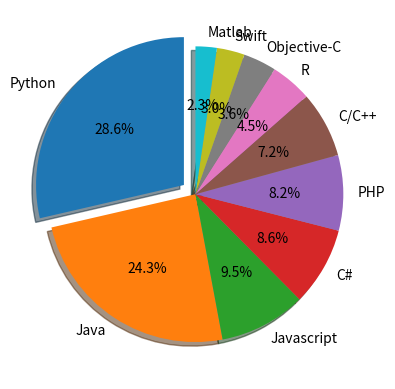

The script that saved this image:
import matplotlib.pyplot as plt

# Information
labels = ('Python', 'Java', 'Javascript', 'C#', 'PHP', 'C/C++', 'R', 'Objective-C', 'Swift', 'Matlab')
percentages = [25.36, 21.56, 8.4, 7.63, 7.31, 6.4, 4.01, 3.21, 2.69, 2.06]
explode = (0.1, 0, 0, 0, 0, 0, 0, 0, 0, 0) 

# Receice plot
fig1, ax1 = plt.subplots()

# Change plot
ax1.pie(percentages, explode=explode, labels=labels, autopct='%1.1f%%', shadow=True, startangle=90)

plt.show()